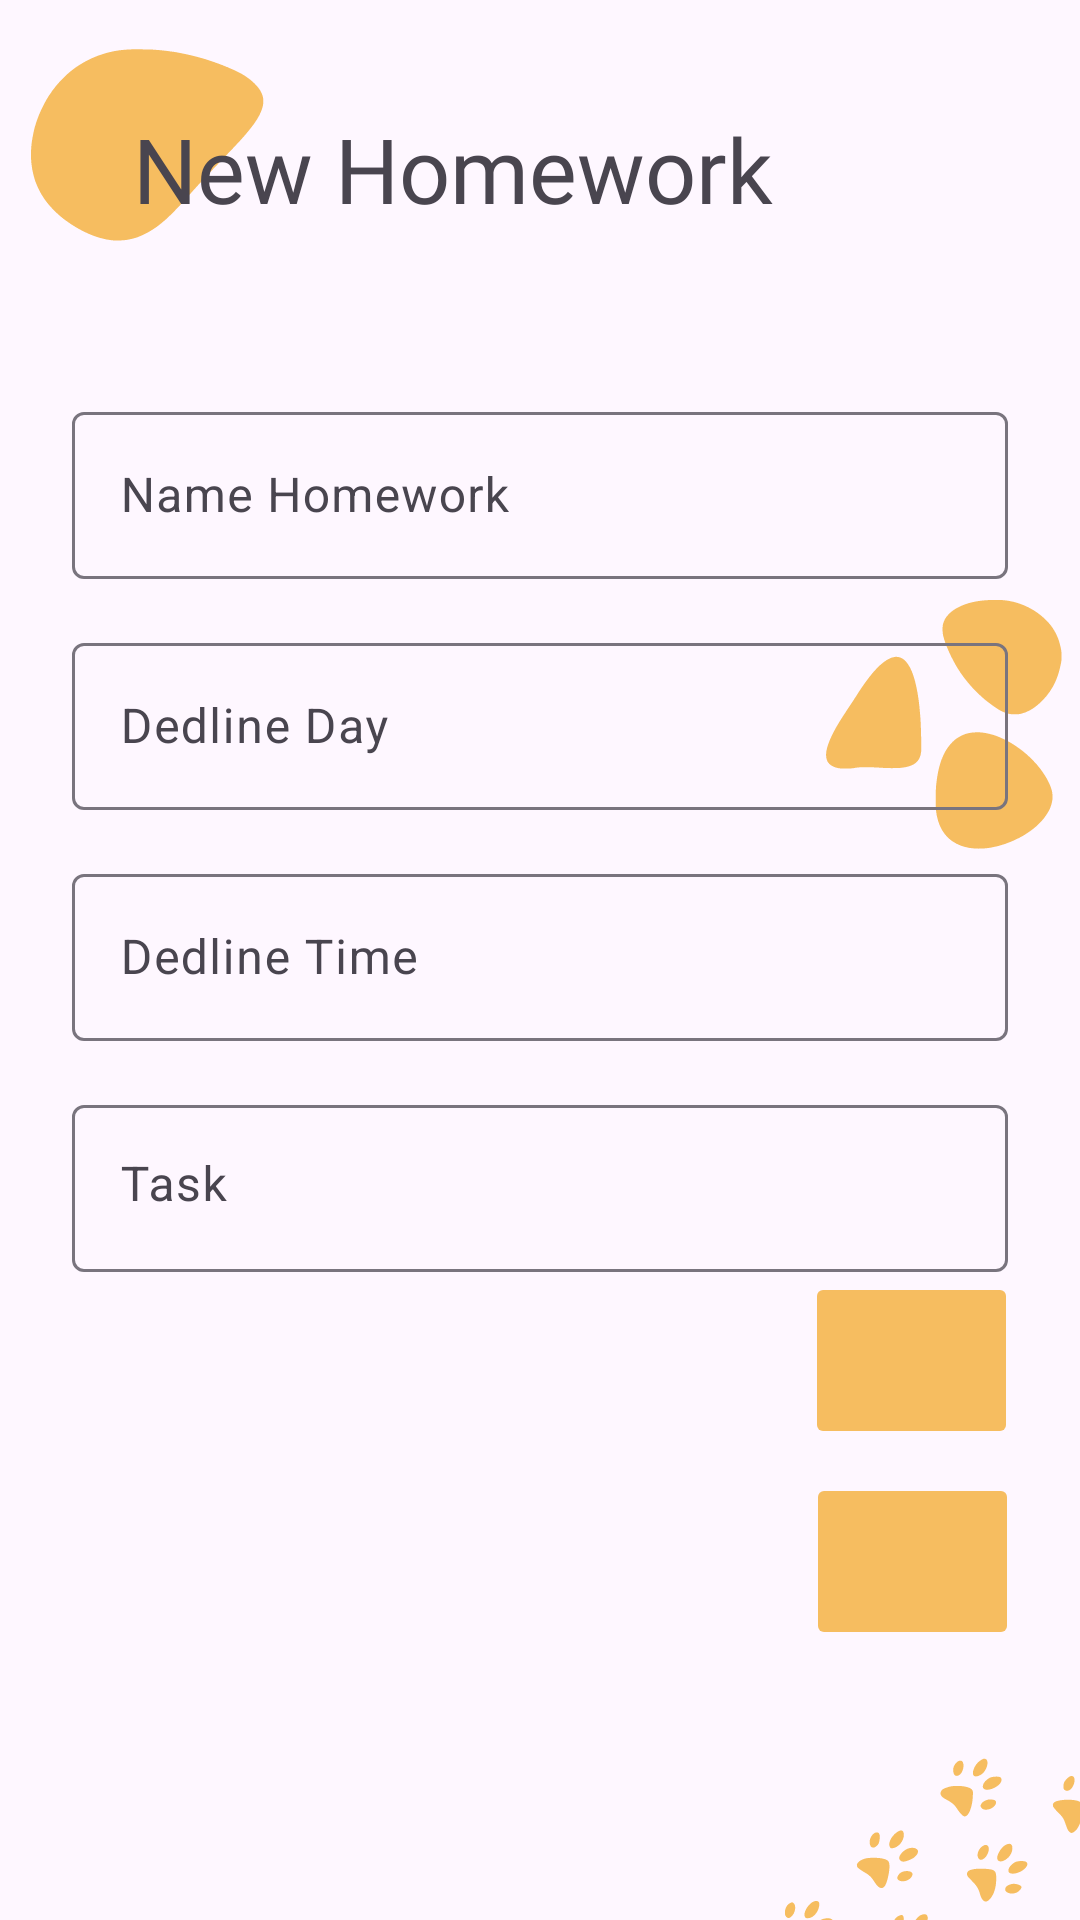

Write the Android layout XML for this screen, with the resource values it uses.
<!-- AndroidManifest.xml: application theme Theme.EDUSYNC -->
<!-- res/layout/fragment_new_homework.xml -->
<?xml version="1.0" encoding="utf-8"?>
<androidx.constraintlayout.widget.ConstraintLayout xmlns:android="http://schemas.android.com/apk/res/android"
    xmlns:app="http://schemas.android.com/apk/res-auto"
    xmlns:tools="http://schemas.android.com/tools"
    android:layout_width="match_parent"
    android:layout_height="match_parent"
    tools:context=".NewHomeworkFragment">

    <com.google.android.material.textfield.TextInputLayout
        android:id="@+id/tilNameHomework"
        android:layout_width="match_parent"
        android:layout_height="wrap_content"
        android:layout_marginStart="24dp"
        android:layout_marginTop="32dp"
        android:layout_marginEnd="24dp"
        app:layout_constraintEnd_toEndOf="parent"
        app:layout_constraintStart_toStartOf="parent"
        app:layout_constraintTop_toBottomOf="@+id/imageView13">

        <com.google.android.material.textfield.TextInputEditText
            android:id="@+id/itNameHomework"
            android:layout_width="match_parent"
            android:layout_height="wrap_content"
            android:layout_marginTop="8dp"
            android:hint="@string/name_homework"
            android:inputType="text"
            android:maxLength="30" />
    </com.google.android.material.textfield.TextInputLayout>

    <ImageView
        android:id="@+id/imageView21"
        android:layout_width="100dp"
        android:layout_height="100dp"
        android:src="@drawable/desel_3"
        app:layout_constraintEnd_toEndOf="parent"
        app:layout_constraintHorizontal_bias="1.0"
        app:layout_constraintStart_toStartOf="parent"
        app:layout_constraintTop_toBottomOf="@+id/tilNameHomework"
        app:tint="@color/accent" />

    <com.google.android.material.textfield.TextInputLayout
        android:id="@+id/tilDedlineDay"
        android:layout_width="match_parent"
        android:layout_height="wrap_content"
        android:layout_marginStart="24dp"
        android:layout_marginTop="16dp"
        android:layout_marginEnd="24dp"
        app:layout_constraintEnd_toEndOf="parent"
        app:layout_constraintStart_toStartOf="parent"
        app:layout_constraintTop_toBottomOf="@+id/tilNameHomework">

        <com.google.android.material.textfield.TextInputEditText
            android:id="@+id/itDedlineDay"
            android:layout_width="match_parent"
            android:layout_height="wrap_content"
            android:layout_marginTop="8dp"
            android:hint="@string/dedline_day"
            android:inputType="text"
            android:maxLength="30" />
    </com.google.android.material.textfield.TextInputLayout>

    <com.google.android.material.textfield.TextInputLayout
        android:id="@+id/tilDedlineTime"
        android:layout_width="match_parent"
        android:layout_height="wrap_content"
        android:layout_marginStart="24dp"
        android:layout_marginTop="16dp"
        android:layout_marginEnd="24dp"
        app:layout_constraintEnd_toEndOf="parent"
        app:layout_constraintStart_toStartOf="parent"
        app:layout_constraintTop_toBottomOf="@+id/tilDedlineDay">

        <com.google.android.material.textfield.TextInputEditText
            android:id="@+id/itDedlineTime"
            android:layout_width="match_parent"
            android:layout_height="wrap_content"
            android:layout_marginTop="8dp"
            android:hint="@string/dedline_time"
            android:inputType="text"
            android:maxLength="30" />
    </com.google.android.material.textfield.TextInputLayout>

    <com.google.android.material.textfield.TextInputLayout
        android:id="@+id/tilInfo"
        android:layout_width="match_parent"
        android:layout_height="wrap_content"
        android:layout_marginStart="24dp"
        android:layout_marginTop="16dp"
        android:layout_marginEnd="24dp"
        app:layout_constraintEnd_toEndOf="parent"
        app:layout_constraintStart_toStartOf="parent"
        app:layout_constraintTop_toBottomOf="@+id/tilDedlineTime">

        <com.google.android.material.textfield.TextInputEditText
            android:id="@+id/itSInfo"
            android:layout_width="match_parent"
            android:layout_height="wrap_content"
            android:layout_marginTop="8dp"
            android:hint="@string/task"
            android:inputType="textMultiLine"
            android:gravity="left"
            android:maxLength="30" />
    </com.google.android.material.textfield.TextInputLayout>

    <ImageView
        android:id="@+id/imageView13"
        android:layout_width="100dp"
        android:layout_height="100dp"
        android:src="@drawable/desel_1"
        app:tint="@color/accent"
        app:layout_constraintStart_toStartOf="parent"
        app:layout_constraintTop_toTopOf="parent" />
    <TextView
        android:id="@+id/textView3"
        android:layout_width="wrap_content"
        android:layout_height="wrap_content"
        android:layout_marginStart="-56dp"
        android:layout_marginTop="36dp"
        android:fontFamily="@font/willamette"
        android:text="@string/new_homework"
        android:textSize="30sp"
        app:layout_constraintStart_toEndOf="@+id/imageView13"
        app:layout_constraintTop_toTopOf="parent" />

    <ImageButton
        android:id="@+id/buttonToHomework"
        android:layout_width="71dp"
        android:layout_height="59dp"
        android:layout_alignParentTop="true"
        android:layout_alignParentRight="true"
        android:backgroundTint="@color/accent"
        android:contentDescription="@string/back"
        android:src="@drawable/baseline_check_24"
        app:layout_constraintBottom_toBottomOf="parent"
        app:layout_constraintEnd_toEndOf="parent"
        app:layout_constraintHorizontal_bias="0.929"
        app:layout_constraintStart_toStartOf="parent"
        app:layout_constraintTop_toTopOf="parent"
        app:layout_constraintVertical_bias="0.73"
        app:tint="@color/bg_color" />

    <ImageButton
        android:id="@+id/buttonBack"
        android:layout_width="71dp"
        android:layout_height="59dp"
        android:layout_alignParentTop="true"
        android:layout_alignParentRight="true"
        android:layout_marginTop="8dp"
        android:backgroundTint="@color/accent"
        android:contentDescription="@string/back"
        android:src="@drawable/baseline_arrow_back_24"
        app:layout_constraintEnd_toEndOf="parent"
        app:layout_constraintHorizontal_bias="0.93"
        app:layout_constraintStart_toStartOf="parent"
        app:layout_constraintTop_toBottomOf="@+id/buttonToHomework"
        app:tint="@color/bg_color" />

    <ImageView
        android:id="@+id/imageView20"
        android:layout_width="319dp"
        android:layout_height="260dp"
        android:layout_marginEnd="-100dp"
        android:layout_marginBottom="-180dp"
        android:src="@drawable/photo_2023_07_05_18_54_14"
        app:layout_constraintBottom_toBottomOf="parent"
        app:layout_constraintEnd_toEndOf="parent"
        app:layout_constraintTop_toBottomOf="@+id/tilInfo"
        app:tint="@color/accent" />

</androidx.constraintlayout.widget.ConstraintLayout>
<!-- resources referenced by this layout -->
<resources>
  <color name="accent">#F6BD60</color>
  <color name="bg_color">#F2F2F2</color>
  <!-- drawable desel_1: vector/xml drawable (drawable, 2651 chars, omitted) -->
  <!-- drawable desel_3: vector/xml drawable (drawable, 2424 chars, omitted) -->
  <!-- drawable photo_2023_07_05_18_54_14: vector/xml drawable (drawable, 10243 chars, omitted) -->
  <string name="back">Back</string>
  <string name="dedline_day">Dedline Day</string>
  <string name="dedline_time">Dedline Time</string>
  <string name="name_homework">Name Homework</string>
  <string name="new_homework">New Homework</string>
  <string name="task">Task</string>
  <style name="Theme.EDUSYNC" parent="Base.Theme.EDUSYNC" />
  <style name="Base.Theme.EDUSYNC" parent="Theme.Material3.DayNight.NoActionBar">
          <item name="colorPrimaryDark">@color/dark_primary</item>
      </style>
  <color name="dark_primary">#512DA8</color>
</resources>
